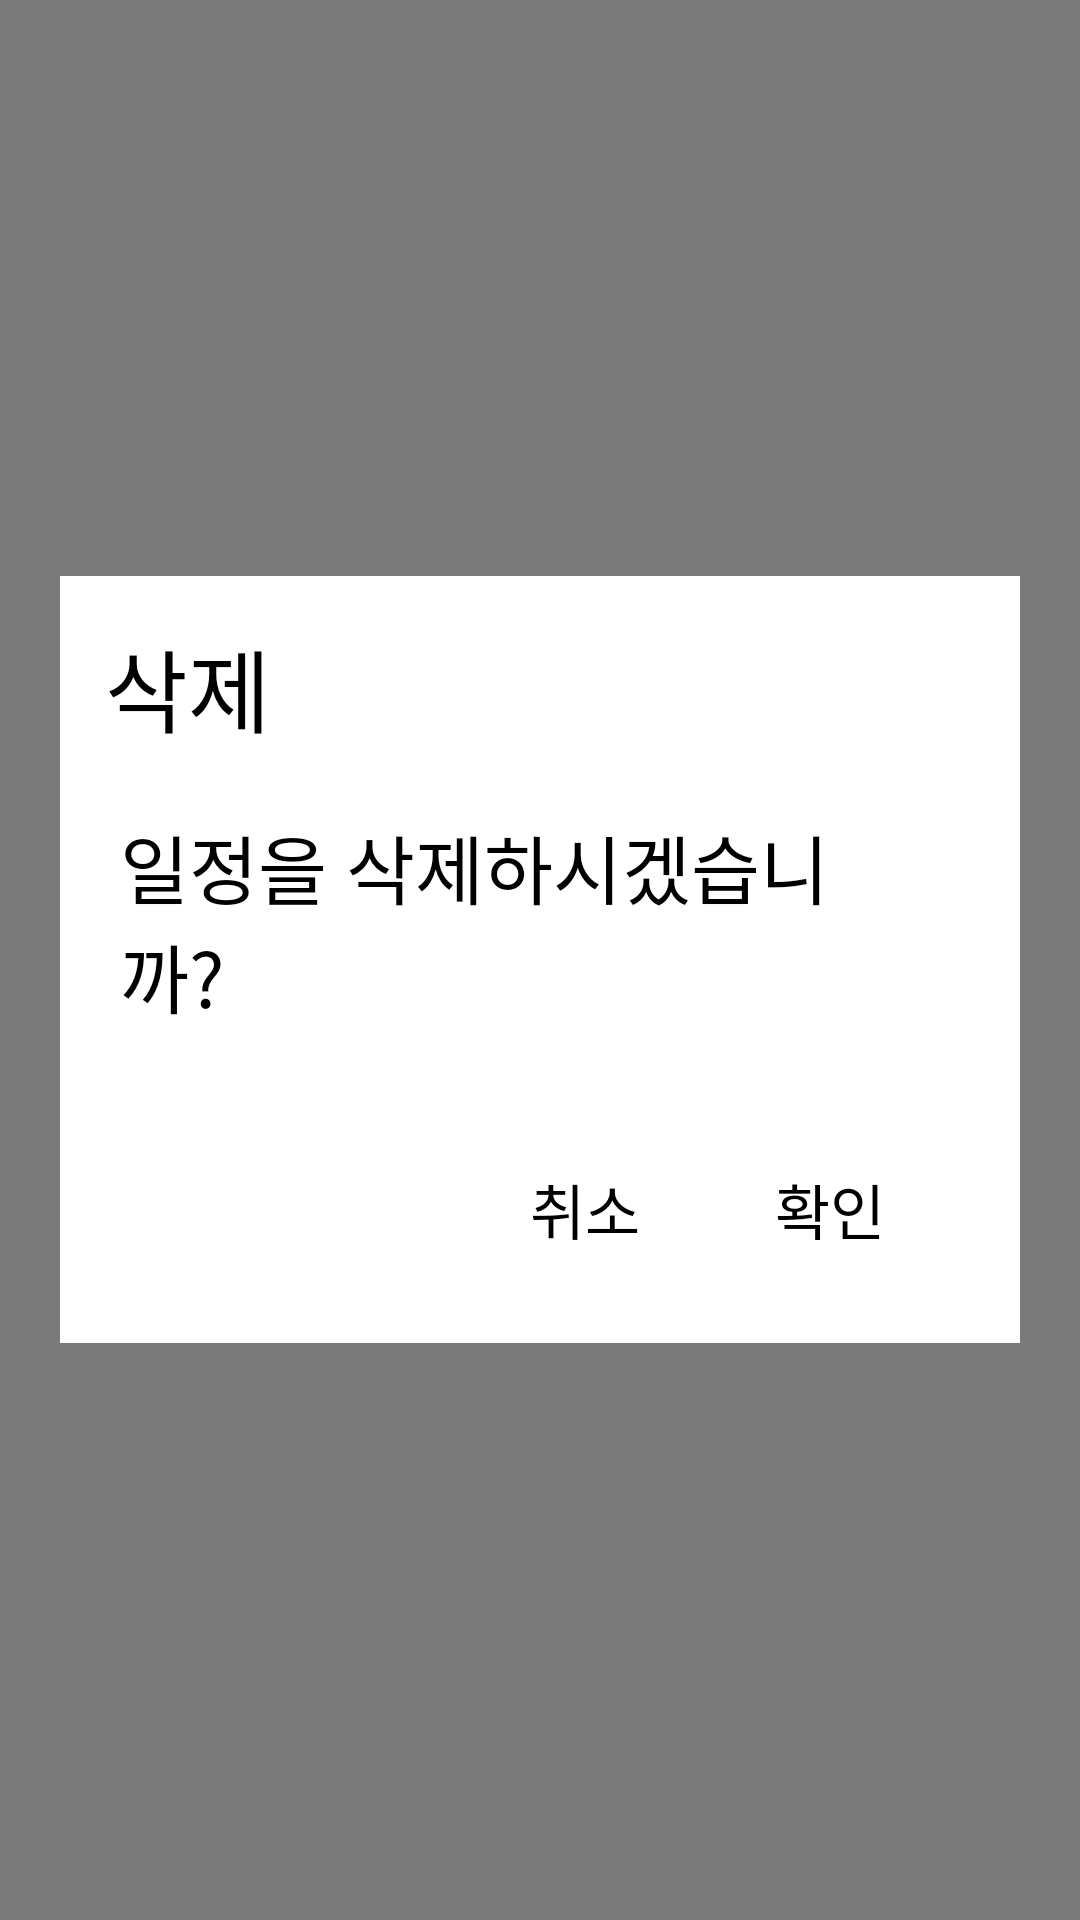

The Android layout XML behind this screen, and the referenced resources:
<!-- AndroidManifest.xml: application theme Theme.ScheduleManager -->
<!-- res/layout/dialog_delete_guide.xml -->
<?xml version="1.0" encoding="utf-8"?>
<FrameLayout xmlns:android="http://schemas.android.com/apk/res/android"
    android:id="@+id/fl_delete_guilde"
    android:layout_width="match_parent"
    android:layout_height="match_parent"
    android:background="@color/dialogBackground">

    <LinearLayout
        android:layout_width="match_parent"
        android:layout_height="wrap_content"
        android:layout_gravity="center_vertical"
        android:layout_margin="20dp"
        android:background="@color/white"
        android:orientation="vertical"
        android:paddingLeft="15dp"
        android:paddingTop="15dp"
        android:paddingRight="35dp">

        <TextView
            android:layout_width="wrap_content"
            android:layout_height="wrap_content"
            android:text="삭제"
            android:textColor="@color/black"
            android:textSize="30dp" />

        <LinearLayout
            android:layout_width="wrap_content"
            android:layout_height="wrap_content"
            android:layout_marginTop="20dp"
            android:orientation="horizontal">

            <TextView
                android:layout_width="wrap_content"
                android:layout_height="wrap_content"
                android:layout_marginLeft="5dp"
                android:text="일정을 삭제하시겠습니까?"
                android:textColor="@color/black"
                android:textSize="25dp" />
        </LinearLayout>

        <LinearLayout
            android:layout_width="match_parent"
            android:layout_height="wrap_content"
            android:layout_marginTop="35dp"
            android:layout_marginBottom="20dp"
            android:gravity="right"
            android:orientation="horizontal">

            <TextView
                android:id="@+id/tv_delete_guide_cancel"
                android:layout_width="wrap_content"
                android:layout_height="wrap_content"
                android:layout_marginRight="25dp"
                android:padding="10dp"
                android:text="취소"
                android:textColor="@color/black"
                android:textSize="20dp" />

            <TextView
                android:id="@+id/tv_delete_guide_check"
                android:layout_width="wrap_content"
                android:layout_height="wrap_content"
                android:padding="10dp"
                android:text="확인"
                android:textColor="@color/black"
                android:textSize="20dp" />
        </LinearLayout>
    </LinearLayout>

</FrameLayout>
<!-- resources referenced by this layout -->
<resources>
  <color name="black">#FF000000</color>
  <color name="dialogBackground">#99222222</color>
  <color name="white">#FFFFFFFF</color>
  <style name="Theme.ScheduleManager" parent="Theme.MaterialComponents.DayNight.DarkActionBar">
          
          <item name="colorPrimary">@color/purple_500</item>
          <item name="colorPrimaryVariant">@color/purple_700</item>
          <item name="colorOnPrimary">@color/white</item>
          
          <item name="colorSecondary">@color/teal_200</item>
          <item name="colorSecondaryVariant">@color/teal_700</item>
          <item name="colorOnSecondary">@color/black</item>
          
          <item name="android:statusBarColor" tools:targetApi="l">?attr/colorPrimaryVariant</item>
          
          
          <item name="windowNoTitle">true</item>
          <item name="windowActionBar">false</item>
      </style>
  <color name="purple_500">#FF6200EE</color>
  <color name="purple_700">#FF3700B3</color>
  <color name="teal_200">#FF03DAC5</color>
  <color name="teal_700">#FF018786</color>
</resources>
